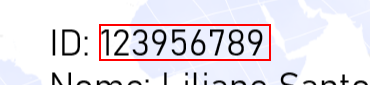
Task: Projeto Registro de Identidade
Workflow: ID_Extrai_Dados

Step 1: get-text from the element

Step 2: Find Element 'texto  ID001.png' on the element '{{in_Arquivos}}' in window 'Fotos' (applicationframehost.exe) (no picture)

Step 3: get-text from the element (no picture)

Step 4: Find Element 'texto  ID001.png' on the element '{{in_arquivos}}' in window 'Fotos' (applicationframehost.exe) (no picture)

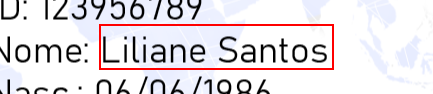
Step 5: get-text from the element

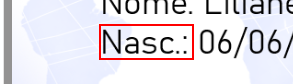
Step 6: Find Element 'texto  ID001.png' on the element '{{in_arquivos}}' in window 'Fotos' (applicationframehost.exe)

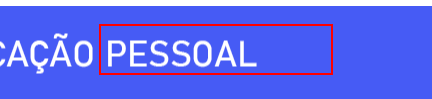
Step 7: get-text from the element

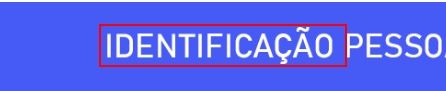
Step 8: Find Element 'texto  ID001.png' on the element '{{in_Arquivo}}' in window 'Fotos' (applicationframehost.exe)